Dataset: data_split (GitHub, ImAle/IA_CNN_BrainTumor). Classes: glioma, meningioma, no tumor, pituitary tumor.

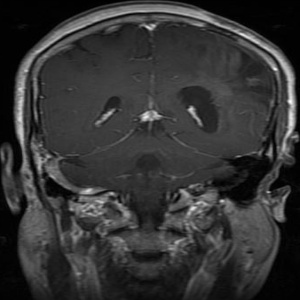
Label: glioma

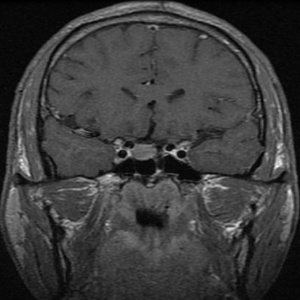
Label: pituitary tumor

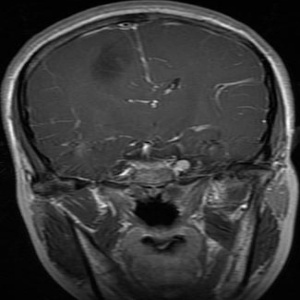
Label: glioma

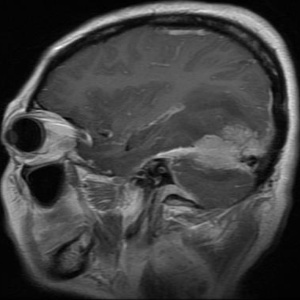
Label: meningioma

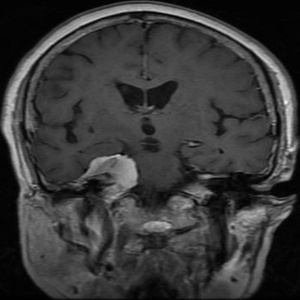
Label: meningioma

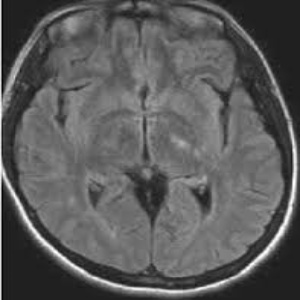
Label: no tumor
